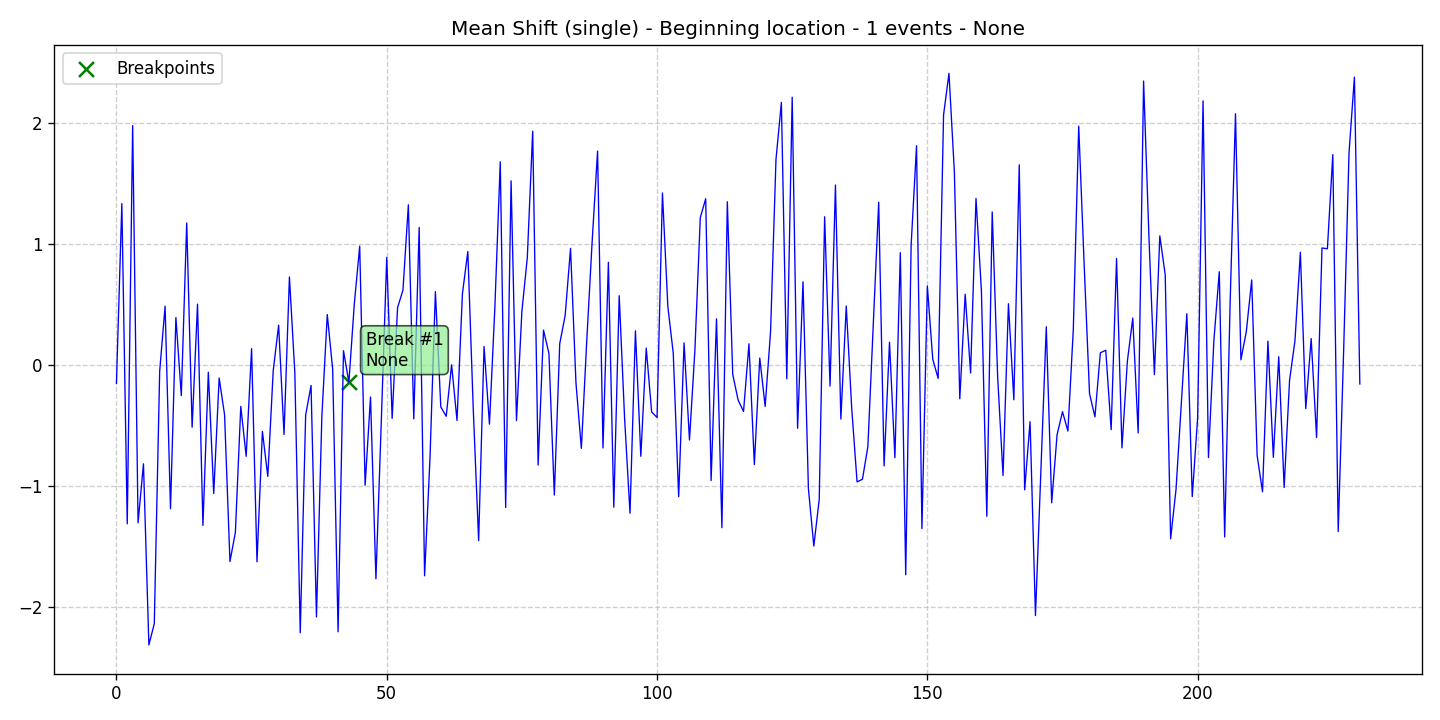

Data behind this chart, as committed beside it:
data, stationary, det_lin_up, det_lin_down, det_quad, det_cubic, det_exp, det_damped, stoc_trend, volatility, single_seas, multiple_seas, point_anom_single, point_anom_multi, collect_anom, context_anom, mean_shift, var_shift, trend_shift, date, is_break, is_anomaly, is_multi, location_beginning
-0.1505, 0, 0, 0, 0, 0, 0, 0, 0, 0, 0, 0, 0, 0, 0, 0, 1, 0, 0, 2020-01-01, 0, 0, 0, 1
1.337, 0, 0, 0, 0, 0, 0, 0, 0, 0, 0, 0, 0, 0, 0, 0, 1, 0, 0, 2020-01-02, 0, 0, 0, 1
-1.313, 0, 0, 0, 0, 0, 0, 0, 0, 0, 0, 0, 0, 0, 0, 0, 1, 0, 0, 2020-01-03, 0, 0, 0, 1
1.983, 0, 0, 0, 0, 0, 0, 0, 0, 0, 0, 0, 0, 0, 0, 0, 1, 0, 0, 2020-01-04, 0, 0, 0, 1
-1.304, 0, 0, 0, 0, 0, 0, 0, 0, 0, 0, 0, 0, 0, 0, 0, 1, 0, 0, 2020-01-05, 0, 0, 0, 1
-0.8163, 0, 0, 0, 0, 0, 0, 0, 0, 0, 0, 0, 0, 0, 0, 0, 1, 0, 0, 2020-01-06, 0, 0, 0, 1
-2.315, 0, 0, 0, 0, 0, 0, 0, 0, 0, 0, 0, 0, 0, 0, 0, 1, 0, 0, 2020-01-07, 0, 0, 0, 1
-2.14, 0, 0, 0, 0, 0, 0, 0, 0, 0, 0, 0, 0, 0, 0, 0, 1, 0, 0, 2020-01-08, 0, 0, 0, 1
-0.04897, 0, 0, 0, 0, 0, 0, 0, 0, 0, 0, 0, 0, 0, 0, 0, 1, 0, 0, 2020-01-09, 0, 0, 0, 1
0.488, 0, 0, 0, 0, 0, 0, 0, 0, 0, 0, 0, 0, 0, 0, 0, 1, 0, 0, 2020-01-10, 0, 0, 0, 1
-1.188, 0, 0, 0, 0, 0, 0, 0, 0, 0, 0, 0, 0, 0, 0, 0, 1, 0, 0, 2020-01-11, 0, 0, 0, 1
0.3939, 0, 0, 0, 0, 0, 0, 0, 0, 0, 0, 0, 0, 0, 0, 0, 1, 0, 0, 2020-01-12, 0, 0, 0, 1
-0.2515, 0, 0, 0, 0, 0, 0, 0, 0, 0, 0, 0, 0, 0, 0, 0, 1, 0, 0, 2020-01-13, 0, 0, 0, 1
1.177, 0, 0, 0, 0, 0, 0, 0, 0, 0, 0, 0, 0, 0, 0, 0, 1, 0, 0, 2020-01-14, 0, 0, 0, 1
-0.5132, 0, 0, 0, 0, 0, 0, 0, 0, 0, 0, 0, 0, 0, 0, 0, 1, 0, 0, 2020-01-15, 0, 0, 0, 1
0.505, 0, 0, 0, 0, 0, 0, 0, 0, 0, 0, 0, 0, 0, 0, 0, 1, 0, 0, 2020-01-16, 0, 0, 0, 1
-1.326, 0, 0, 0, 0, 0, 0, 0, 0, 0, 0, 0, 0, 0, 0, 0, 1, 0, 0, 2020-01-17, 0, 0, 0, 1
-0.05845, 0, 0, 0, 0, 0, 0, 0, 0, 0, 0, 0, 0, 0, 0, 0, 1, 0, 0, 2020-01-18, 0, 0, 0, 1
-1.062, 0, 0, 0, 0, 0, 0, 0, 0, 0, 0, 0, 0, 0, 0, 0, 1, 0, 0, 2020-01-19, 0, 0, 0, 1
-0.1063, 0, 0, 0, 0, 0, 0, 0, 0, 0, 0, 0, 0, 0, 0, 0, 1, 0, 0, 2020-01-20, 0, 0, 0, 1
-0.4098, 0, 0, 0, 0, 0, 0, 0, 0, 0, 0, 0, 0, 0, 0, 0, 1, 0, 0, 2020-01-21, 0, 0, 0, 1
-1.625, 0, 0, 0, 0, 0, 0, 0, 0, 0, 0, 0, 0, 0, 0, 0, 1, 0, 0, 2020-01-22, 0, 0, 0, 1
-1.384, 0, 0, 0, 0, 0, 0, 0, 0, 0, 0, 0, 0, 0, 0, 0, 1, 0, 0, 2020-01-23, 0, 0, 0, 1
-0.3414, 0, 0, 0, 0, 0, 0, 0, 0, 0, 0, 0, 0, 0, 0, 0, 1, 0, 0, 2020-01-24, 0, 0, 0, 1
-0.7537, 0, 0, 0, 0, 0, 0, 0, 0, 0, 0, 0, 0, 0, 0, 0, 1, 0, 0, 2020-01-25, 0, 0, 0, 1
0.137, 0, 0, 0, 0, 0, 0, 0, 0, 0, 0, 0, 0, 0, 0, 0, 1, 0, 0, 2020-01-26, 0, 0, 0, 1
-1.627, 0, 0, 0, 0, 0, 0, 0, 0, 0, 0, 0, 0, 0, 0, 0, 1, 0, 0, 2020-01-27, 0, 0, 0, 1
-0.5482, 0, 0, 0, 0, 0, 0, 0, 0, 0, 0, 0, 0, 0, 0, 0, 1, 0, 0, 2020-01-28, 0, 0, 0, 1
-0.9207, 0, 0, 0, 0, 0, 0, 0, 0, 0, 0, 0, 0, 0, 0, 0, 1, 0, 0, 2020-01-29, 0, 0, 0, 1
-0.04558, 0, 0, 0, 0, 0, 0, 0, 0, 0, 0, 0, 0, 0, 0, 0, 1, 0, 0, 2020-01-30, 0, 0, 0, 1
0.3309, 0, 0, 0, 0, 0, 0, 0, 0, 0, 0, 0, 0, 0, 0, 0, 1, 0, 0, 2020-01-31, 0, 0, 0, 1
-0.5736, 0, 0, 0, 0, 0, 0, 0, 0, 0, 0, 0, 0, 0, 0, 0, 1, 0, 0, 2020-02-01, 0, 0, 0, 1
0.7301, 0, 0, 0, 0, 0, 0, 0, 0, 0, 0, 0, 0, 0, 0, 0, 1, 0, 0, 2020-02-02, 0, 0, 0, 1
-0.06397, 0, 0, 0, 0, 0, 0, 0, 0, 0, 0, 0, 0, 0, 0, 0, 1, 0, 0, 2020-02-03, 0, 0, 0, 1
-2.214, 0, 0, 0, 0, 0, 0, 0, 0, 0, 0, 0, 0, 0, 0, 0, 1, 0, 0, 2020-02-04, 0, 0, 0, 1
-0.4137, 0, 0, 0, 0, 0, 0, 0, 0, 0, 0, 0, 0, 0, 0, 0, 1, 0, 0, 2020-02-05, 0, 0, 0, 1
-0.1679, 0, 0, 0, 0, 0, 0, 0, 0, 0, 0, 0, 0, 0, 0, 0, 1, 0, 0, 2020-02-06, 0, 0, 0, 1
-2.083, 0, 0, 0, 0, 0, 0, 0, 0, 0, 0, 0, 0, 0, 0, 0, 1, 0, 0, 2020-02-07, 0, 0, 0, 1
-0.4217, 0, 0, 0, 0, 0, 0, 0, 0, 0, 0, 0, 0, 0, 0, 0, 1, 0, 0, 2020-02-08, 0, 0, 0, 1
0.4188, 0, 0, 0, 0, 0, 0, 0, 0, 0, 0, 0, 0, 0, 0, 0, 1, 0, 0, 2020-02-09, 0, 0, 0, 1
-0.03426, 0, 0, 0, 0, 0, 0, 0, 0, 0, 0, 0, 0, 0, 0, 0, 1, 0, 0, 2020-02-10, 0, 0, 0, 1
-2.206, 0, 0, 0, 0, 0, 0, 0, 0, 0, 0, 0, 0, 0, 0, 0, 1, 0, 0, 2020-02-11, 0, 0, 0, 1
0.1195, 0, 0, 0, 0, 0, 0, 0, 0, 0, 0, 0, 0, 0, 0, 0, 1, 0, 0, 2020-02-12, 0, 0, 0, 1
-0.1411, 0, 0, 0, 0, 0, 0, 0, 0, 0, 0, 0, 0, 0, 0, 0, 1, 0, 0, 2020-02-13, 1, 0, 0, 1
0.5068, 0, 0, 0, 0, 0, 0, 0, 0, 0, 0, 0, 0, 0, 0, 0, 1, 0, 0, 2020-02-14, 0, 0, 0, 1
0.9845, 0, 0, 0, 0, 0, 0, 0, 0, 0, 0, 0, 0, 0, 0, 0, 1, 0, 0, 2020-02-15, 0, 0, 0, 1
-0.9937, 0, 0, 0, 0, 0, 0, 0, 0, 0, 0, 0, 0, 0, 0, 0, 1, 0, 0, 2020-02-16, 0, 0, 0, 1
-0.2634, 0, 0, 0, 0, 0, 0, 0, 0, 0, 0, 0, 0, 0, 0, 0, 1, 0, 0, 2020-02-17, 0, 0, 0, 1
-1.768, 0, 0, 0, 0, 0, 0, 0, 0, 0, 0, 0, 0, 0, 0, 0, 1, 0, 0, 2020-02-18, 0, 0, 0, 1
-0.4549, 0, 0, 0, 0, 0, 0, 0, 0, 0, 0, 0, 0, 0, 0, 0, 1, 0, 0, 2020-02-19, 0, 0, 0, 1
0.8925, 0, 0, 0, 0, 0, 0, 0, 0, 0, 0, 0, 0, 0, 0, 0, 1, 0, 0, 2020-02-20, 0, 0, 0, 1
-0.4401, 0, 0, 0, 0, 0, 0, 0, 0, 0, 0, 0, 0, 0, 0, 0, 1, 0, 0, 2020-02-21, 0, 0, 0, 1
0.4758, 0, 0, 0, 0, 0, 0, 0, 0, 0, 0, 0, 0, 0, 0, 0, 1, 0, 0, 2020-02-22, 0, 0, 0, 1
0.621, 0, 0, 0, 0, 0, 0, 0, 0, 0, 0, 0, 0, 0, 0, 0, 1, 0, 0, 2020-02-23, 0, 0, 0, 1
1.327, 0, 0, 0, 0, 0, 0, 0, 0, 0, 0, 0, 0, 0, 0, 0, 1, 0, 0, 2020-02-24, 0, 0, 0, 1
-0.4446, 0, 0, 0, 0, 0, 0, 0, 0, 0, 0, 0, 0, 0, 0, 0, 1, 0, 0, 2020-02-25, 0, 0, 0, 1
1.14, 0, 0, 0, 0, 0, 0, 0, 0, 0, 0, 0, 0, 0, 0, 0, 1, 0, 0, 2020-02-26, 0, 0, 0, 1
-1.743, 0, 0, 0, 0, 0, 0, 0, 0, 0, 0, 0, 0, 0, 0, 0, 1, 0, 0, 2020-02-27, 0, 0, 0, 1
-0.7701, 0, 0, 0, 0, 0, 0, 0, 0, 0, 0, 0, 0, 0, 0, 0, 1, 0, 0, 2020-02-28, 0, 0, 0, 1
0.6085, 0, 0, 0, 0, 0, 0, 0, 0, 0, 0, 0, 0, 0, 0, 0, 1, 0, 0, 2020-02-29, 0, 0, 0, 1
... 171 more rows
